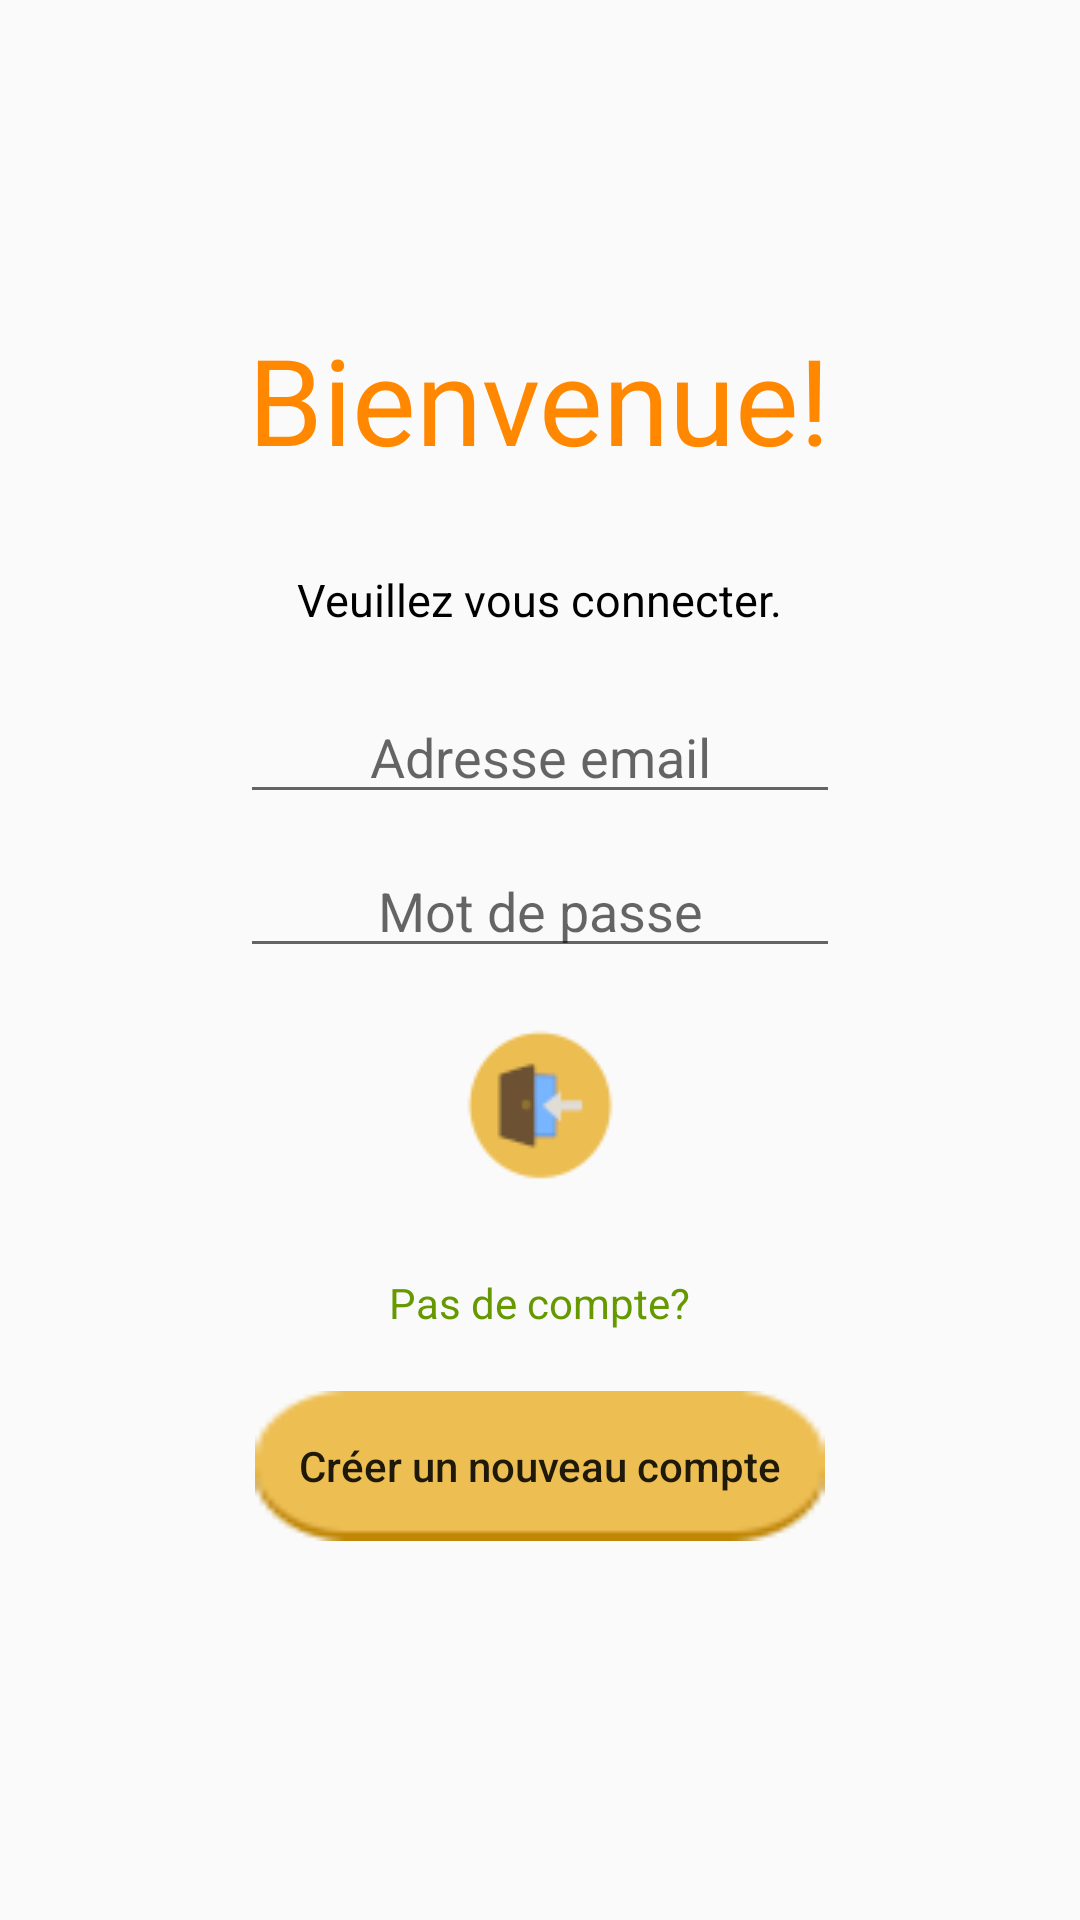

Reconstruct the res/layout file that produces this screen, plus the resources it refers to.
<!-- AndroidManifest.xml: application theme AppTheme -->
<!-- res/layout/activity_sign_in.xml -->
<?xml version="1.0" encoding="utf-8"?>
<LinearLayout
        xmlns:android="http://schemas.android.com/apk/res/android"
        xmlns:tools="http://schemas.android.com/tools"
        android:layout_width="match_parent"
        android:layout_height="match_parent"
        android:orientation="horizontal"
        tools:context=".SignIn">


    <ScrollView
            android:layout_width="match_parent"
            android:layout_height="match_parent"
            tools:ignore="UselessParent">

    <LinearLayout
            android:layout_width="match_parent"
            android:layout_height="wrap_content"
            android:orientation="vertical"
            android:layout_marginTop="20dip"
            android:layout_marginLeft="30dip"
            android:layout_marginRight="30dip"
            android:layout_marginBottom="30dip"
            android:layout_gravity="center">



        <TextView
                android:layout_width="wrap_content"
                android:layout_height="wrap_content"
                android:text="@string/welcome_hint"
                android:layout_gravity="center"
                android:textSize="40dip"
                android:textColor="@android:color/holo_orange_dark"
                tools:ignore="SpUsage"/>

        <TextView
                android:layout_width="wrap_content"
                android:layout_height="wrap_content"
                android:layout_marginTop="30dip"
                android:text="@string/connect"
                android:layout_gravity="center"
                android:textSize="15dip"
                android:textColor="@android:color/black"
                tools:ignore="SpUsage"/>
        <EditText
                android:layout_width="200dip"
                android:id="@+id/email"
                tools:ignore="Autofill"
                android:gravity="center"
                android:layout_height="wrap_content"
                android:layout_gravity="center"
                android:layout_marginTop="20dip"
                android:inputType="textEmailAddress"
                android:hint="@string/mail_hint"/>
        <EditText
                android:layout_width="200dip"
                tools:ignore="Autofill"
                android:id="@+id/password"
                android:layout_marginTop="10dip"
                android:layout_height="wrap_content"
                android:gravity="center"
                android:layout_gravity="center"
                android:inputType="textPassword"
                android:hint="@string/password_hint"/>
        <ImageButton
                android:layout_width="wrap_content"
                android:id="@+id/connexion"
                android:layout_height="wrap_content"
                android:layout_gravity="center"
                android:hint="@string/signin_hint"
                android:layout_marginTop="20dip"
                android:onClick="signIn"
                android:background="@drawable/login"
                tools:ignore="ContentDescription"
                android:foreground="?selectableItemBackground"/>

        <TextView
                android:layout_width="wrap_content"
                android:layout_height="wrap_content"
                android:text="@string/noaccount_text"
                android:layout_gravity="center"
                android:layout_marginTop="30dip"
                android:textColor="@android:color/holo_green_dark"/>

        <Button
                android:layout_width="190dip"
                android:id="@+id/new_account"
                android:layout_height="50dip"
                android:layout_gravity="center"
                android:hint="@string/newaccount_hint"
                android:layout_marginTop="20dip"
                android:onClick="signUp"
                android:textColorHint="@color/common_google_signin_btn_text_light"
                android:background="@drawable/background3"
                android:foreground="?selectableItemBackground"/>



    </LinearLayout>

    </ScrollView>



</LinearLayout>
<!-- resources referenced by this layout -->
<resources>
  <!-- drawable background3: png bitmap (drawable, 3322 bytes) -->
  <!-- drawable login: png bitmap (drawable, 9454 bytes) -->
  <string name="connect">Veuillez vous connecter.</string>
  <string name="mail_hint">Adresse email</string>
  <string name="newaccount_hint">Créer un nouveau compte</string>
  <string name="noaccount_text">Pas de compte?</string>
  <string name="password_hint">Mot de passe</string>
  <string name="signin_hint">Connexion</string>
  <string name="welcome_hint">Bienvenue!</string>
  <style name="AppTheme" parent="Theme.AppCompat.Light.DarkActionBar">
          
          <item name="colorPrimary">@color/colorPrimary</item>
          <item name="colorPrimaryDark">@color/colorPrimaryDark</item>
          <item name="colorAccent">@color/colorAccent</item>
      </style>
  <color name="colorPrimary">#6200EE</color>
  <color name="colorPrimaryDark">#3700B3</color>
  <color name="colorAccent">#03DAC5</color>
</resources>
